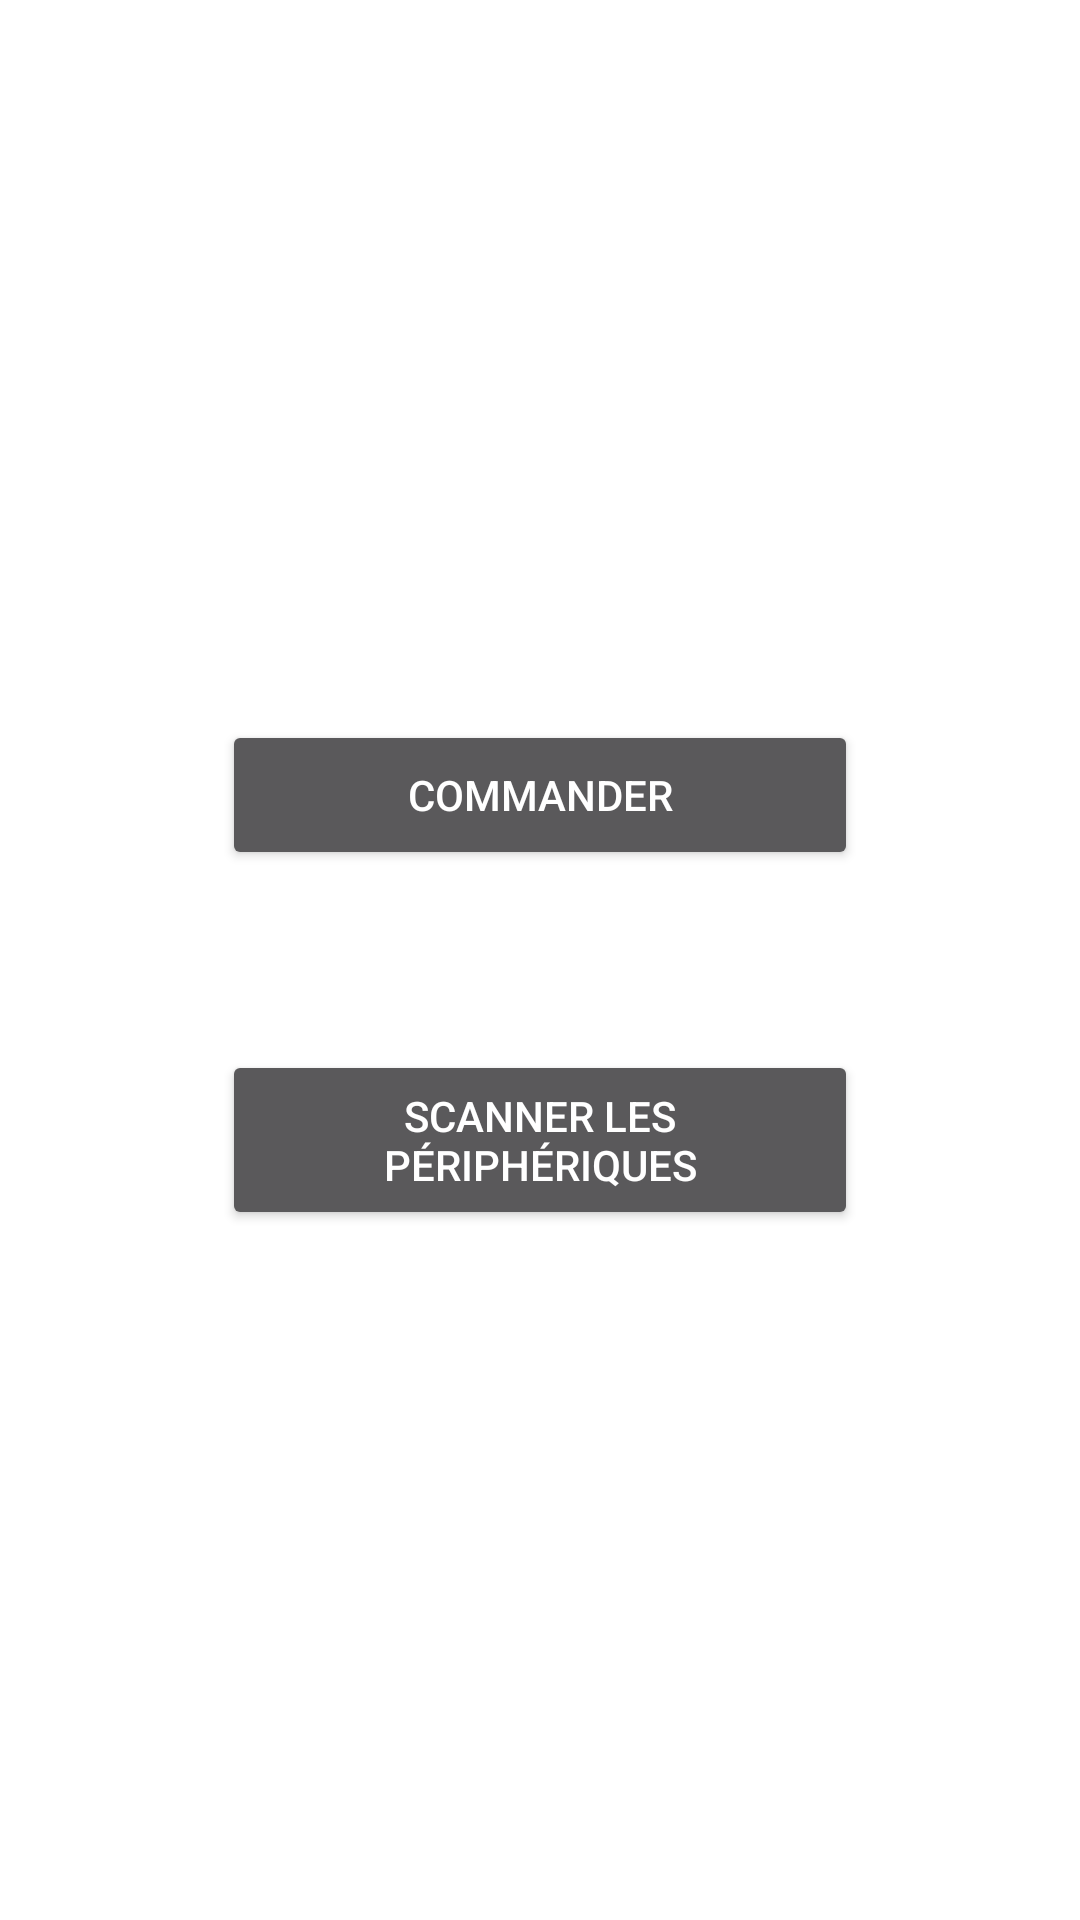

Layout XML and referenced resources for this Android screen:
<!-- AndroidManifest.xml: application theme Theme.AppCompat.NoActionBar -->
<!-- res/layout/activity_main.xml -->
<?xml version="1.0" encoding="utf-8"?>
<android.support.constraint.ConstraintLayout xmlns:android="http://schemas.android.com/apk/res/android"
    xmlns:app="http://schemas.android.com/apk/res-auto"
    xmlns:tools="http://schemas.android.com/tools"
    android:layout_width="match_parent"
    android:layout_height="match_parent"
    tools:context=".ui.main.MainActivity"
    android:background="@color/white">


    <ImageView
        android:id="@+id/eseo"
        android:layout_width="350dp"
        android:layout_height="150dp"
        android:src="@drawable/eseo"
        app:layout_constraintLeft_toLeftOf="parent"
        app:layout_constraintRight_toRightOf="parent"

        />
    <Button
        android:id="@+id/commander"
        android:layout_width="212dp"
        android:layout_height="50dp"
        android:layout_marginTop="90dp"
        android:text="Commander"
        app:layout_constraintTop_toBottomOf="@+id/eseo"
        tools:layout_editor_absoluteX="86dp"
        app:layout_constraintLeft_toLeftOf="parent"
        app:layout_constraintRight_toRightOf="parent"
      />
    <Button
        android:id="@+id/scan"
        android:layout_width="212dp"
        android:layout_height="60dp"
        android:text="Scanner les périphériques"
        android:layout_marginTop="60dp"
        app:layout_constraintTop_toBottomOf="@+id/commander"
        app:layout_constraintLeft_toLeftOf="parent"
        app:layout_constraintRight_toRightOf="parent"

        />


</android.support.constraint.ConstraintLayout>
<!-- resources referenced by this layout -->
<resources>
  <color name="white">#ffffff</color>
</resources>
